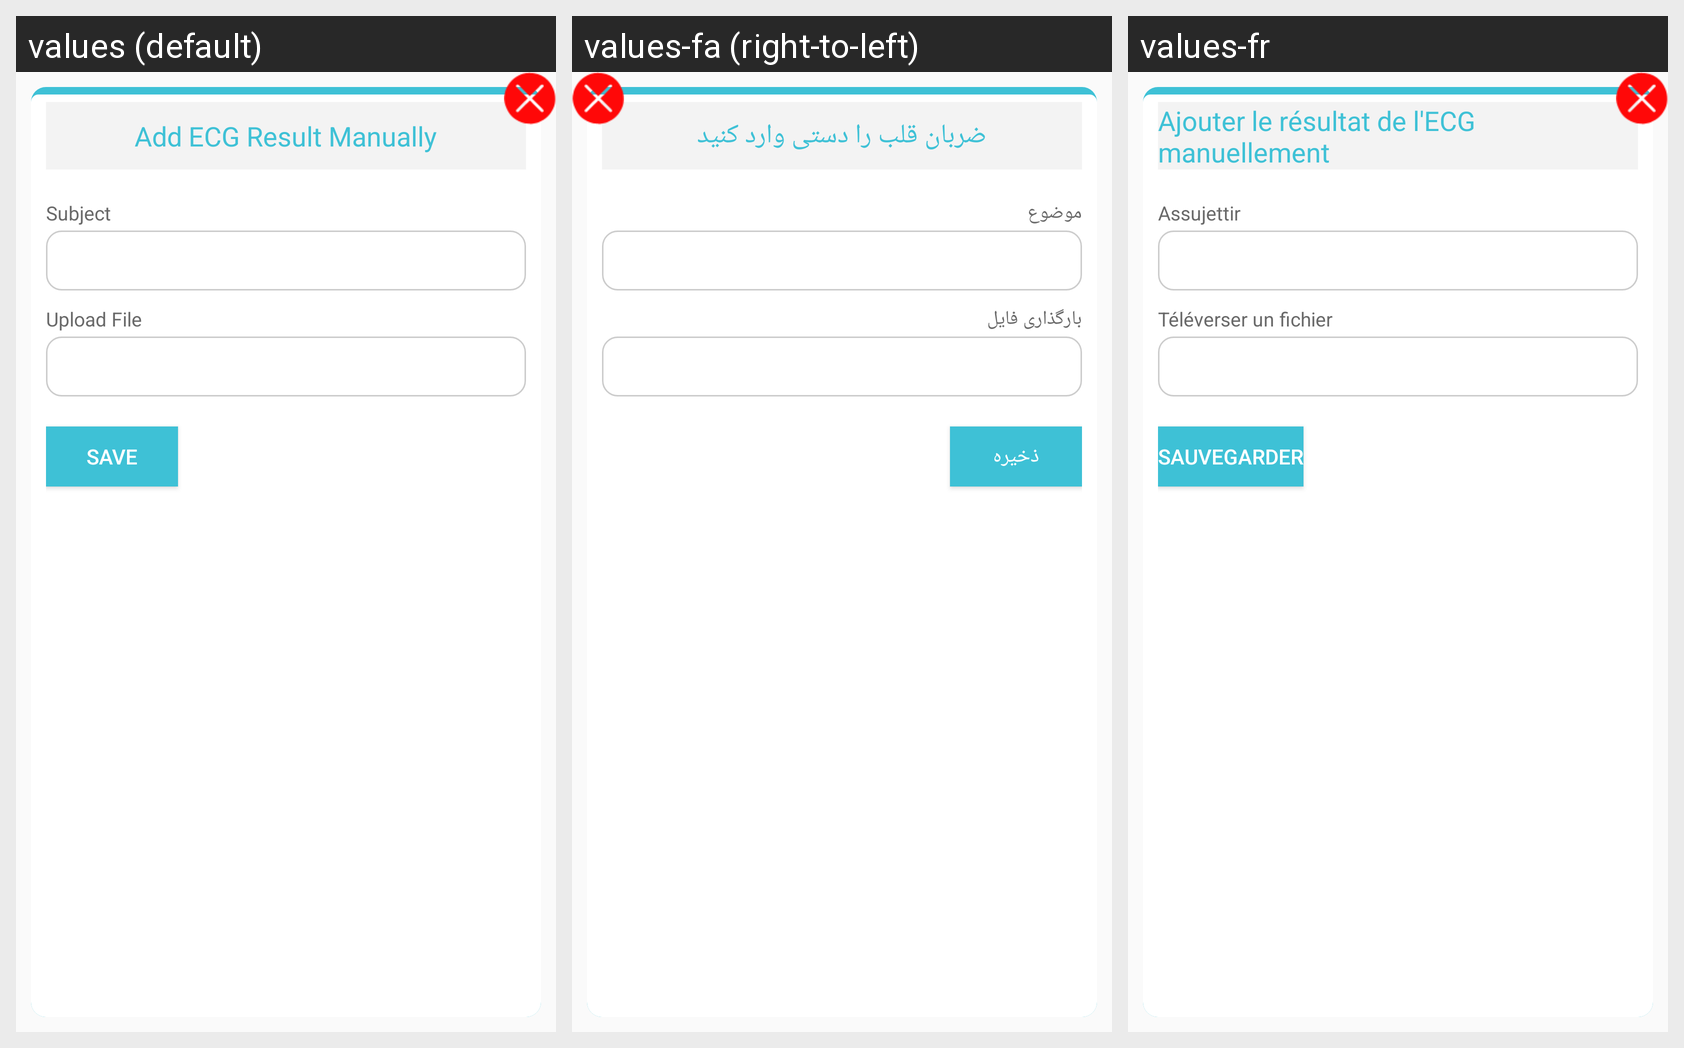

This grid shows one Android layout under several languages. Give, for every string resource on the screen, its name, the default text and each shown locale's text.
Android screen res/layout/add_ecg_result_dialog.xml rendered under 3 locales, left to right: values (default), values-fa (right-to-left), values-fr. Device: Nexus 5 (rendered at 1080×1920; each locale shown at half size, 540×960, under a caption strip naming it); theme AppTheme.
Strings drawn on this screen, with the default value and each locale's value (text and hints the layout hard-codes, and strings that could not be matched under every locale, appear in the picture but are not listed):

add_ecg_result_manually
  values: Add ECG Result Manually
  values-fa: ضربان قلب را دستی وارد کنید
  values-fr: Ajouter le résultat de l'ECG manuellement

subject
  values: Subject
  values-fa: موضوع
  values-fr: Assujettir

upload_file
  values: Upload File
  values-fa: بارگذاری فایل
  values-fr: Téléverser un fichier

save
  values: Save
  values-fa: ذخیره
  values-fr: sauvegarder
